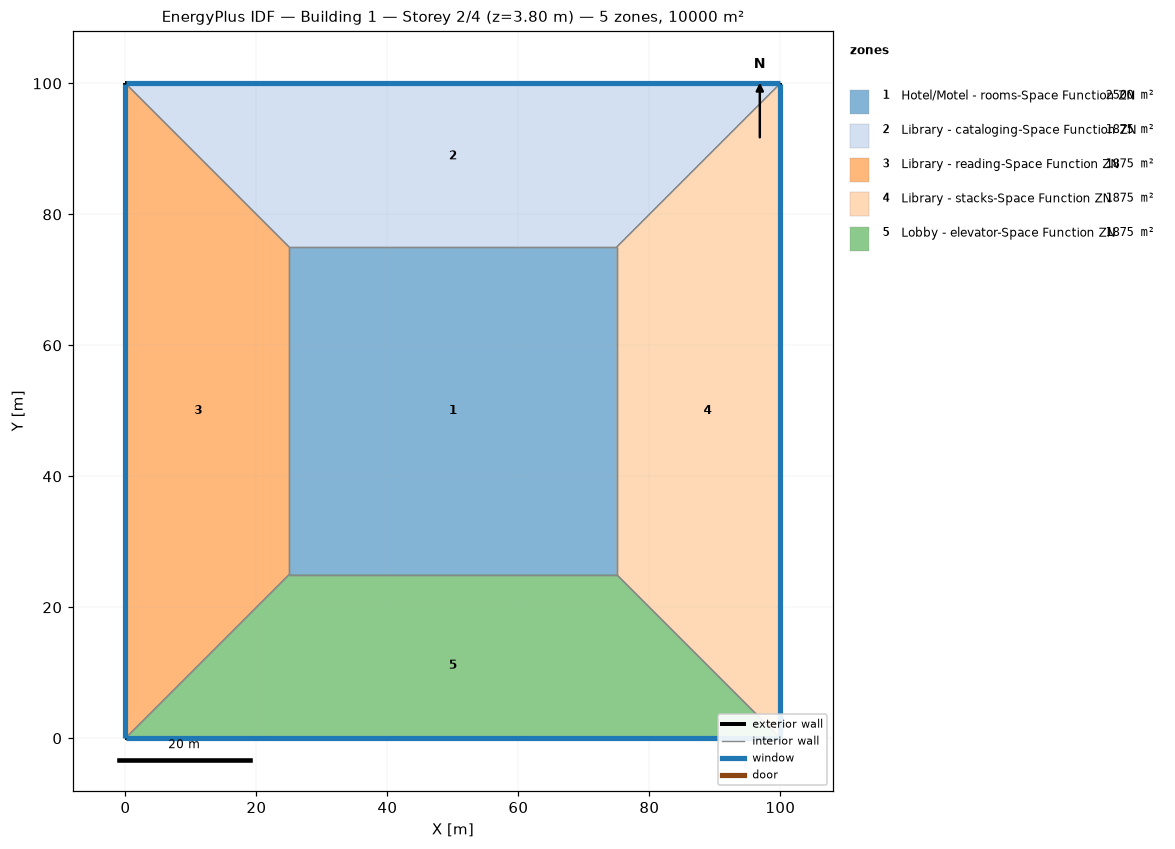
=== STOREY PLAN SPEC (per zone: floor XY polygon, exterior-wall plan segments, windows/doors) ===
zone 1: Hotel/Motel - rooms-Space Function ZN  (2500.0 m²)
  floor: (25.00, 25.00) (25.00, 75.00) (75.00, 75.00) (75.00, 25.00)
  interior walls: 4
zone 2: Library - cataloging-Space Function ZN  (1875.0 m²)
  floor: (0.00, 100.00) (100.00, 100.00) (75.00, 75.00) (25.00, 75.00)
  exterior wall: (100.00, 100.00) – (0.00, 100.00)  [100.0 m]
    window: (99.97, 100.00) – (0.03, 100.00)  [95.0 m²]
  interior walls: 3
zone 3: Library - reading-Space Function ZN  (1875.0 m²)
  floor: (0.00, 0.00) (0.00, 100.00) (25.00, 75.00) (25.00, 25.00)
  exterior wall: (0.00, 100.00) – (0.00, 0.00)  [100.0 m]
    window: (0.00, 99.97) – (0.00, 0.03)  [95.0 m²]
  interior walls: 3
zone 4: Library - stacks-Space Function ZN  (1875.0 m²)
  floor: (100.00, 100.00) (100.00, 0.00) (75.00, 25.00) (75.00, 75.00)
  exterior wall: (100.00, 0.00) – (100.00, 100.00)  [100.0 m]
    window: (100.00, 0.03) – (100.00, 99.97)  [95.0 m²]
  interior walls: 3
zone 5: Lobby - elevator-Space Function ZN  (1875.0 m²)
  floor: (100.00, 0.00) (0.00, 0.00) (25.00, 25.00) (75.00, 25.00)
  exterior wall: (0.00, 0.00) – (100.00, 0.00)  [100.0 m]
    window: (0.03, 0.00) – (99.97, 0.00)  [95.0 m²]
  interior walls: 3

=== DERIVED (storey summary) ===
Building: Building 1
Storey: 2 of 4  (floor level z = 3.80 m)
Storey gross floor area: 10000.0 m²
Zones on this storey: 5
  - Hotel/Motel - rooms-Space Function ZN: floor 2500.0 m²
  - Library - cataloging-Space Function ZN: floor 1875.0 m²; exterior wall 100.0 m (380.0 m²); 1 window(s) 95.0 m²; WWR 25.0%
  - Library - reading-Space Function ZN: floor 1875.0 m²; exterior wall 100.0 m (380.0 m²); 1 window(s) 95.0 m²; WWR 25.0%
  - Library - stacks-Space Function ZN: floor 1875.0 m²; exterior wall 100.0 m (380.0 m²); 1 window(s) 95.0 m²; WWR 25.0%
  - Lobby - elevator-Space Function ZN: floor 1875.0 m²; exterior wall 100.0 m (380.0 m²); 1 window(s) 95.0 m²; WWR 25.0%
Zone adjacency (shared interzone walls):
  - Hotel/Motel - rooms-Space Function ZN ↔ Library - cataloging-Space Function ZN
  - Hotel/Motel - rooms-Space Function ZN ↔ Library - reading-Space Function ZN
  - Hotel/Motel - rooms-Space Function ZN ↔ Library - stacks-Space Function ZN
  - Hotel/Motel - rooms-Space Function ZN ↔ Lobby - elevator-Space Function ZN
  - Library - cataloging-Space Function ZN ↔ Library - reading-Space Function ZN
  - Library - cataloging-Space Function ZN ↔ Library - stacks-Space Function ZN
  - Library - reading-Space Function ZN ↔ Lobby - elevator-Space Function ZN
  - Library - stacks-Space Function ZN ↔ Lobby - elevator-Space Function ZN